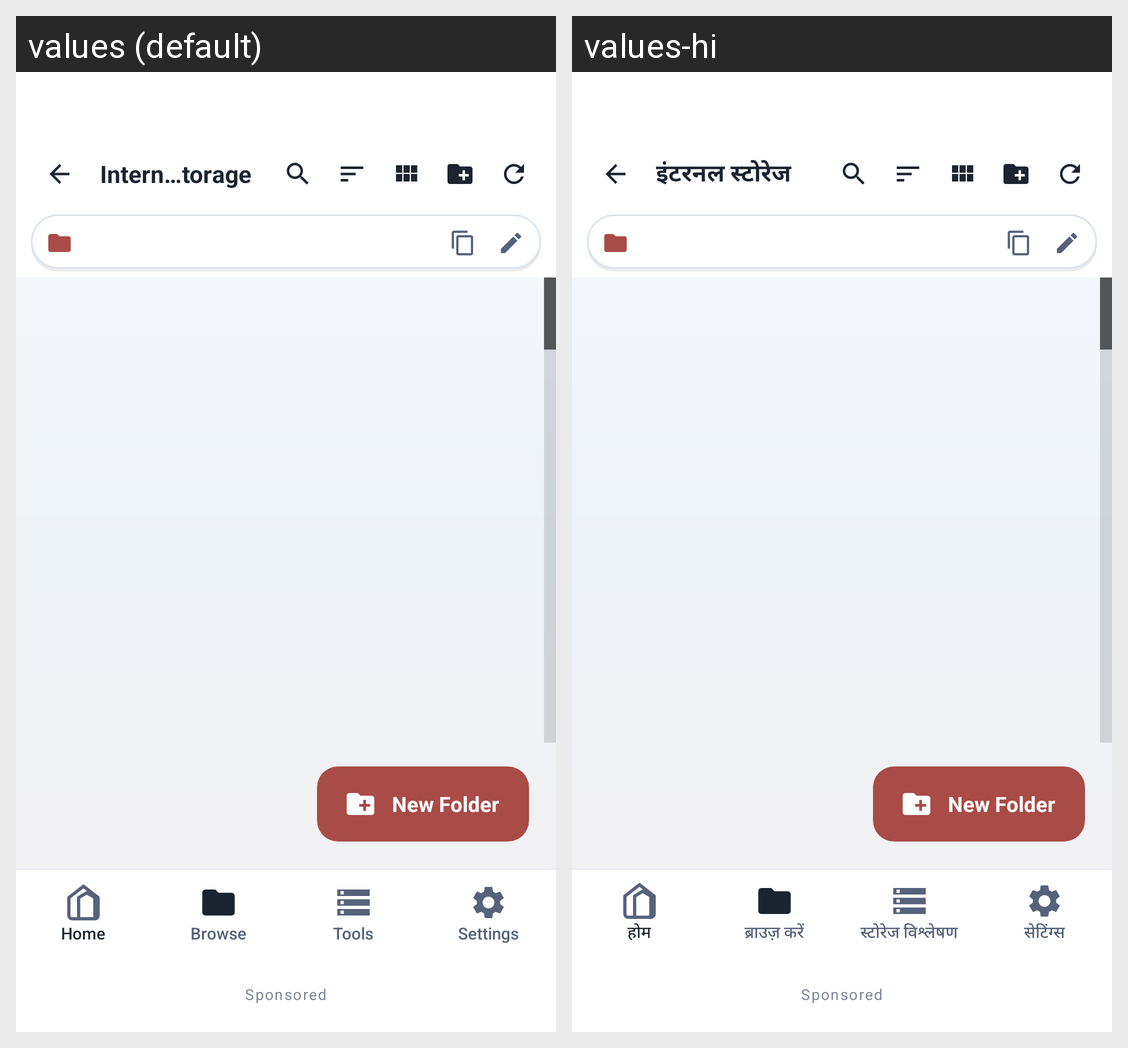

The Android screen above is rendered under two locales of the same app. Produce the string resources it draws, with the default and per-locale values.
Android screen res/layout/activity_browser.xml rendered under 2 locales, left to right: values (default), values-hi. Device: Nexus 5 (rendered at 1080×1920; each locale shown at half size, 540×960, under a caption strip naming it); theme Theme.ArtrawFiles.
Strings drawn on this screen, with the default value and each locale's value (text and hints the layout hard-codes, and strings that could not be matched under every locale, appear in the picture but are not listed):

storage_internal
  values: Internal Storage
  values-hi: इंटरनल स्टोरेज

content_new_folder
  values: New Folder
  values-hi: New Folder  [not translated; the default value is used]

nav_home
  values: Home
  values-hi: होम

nav_browse
  values: Browse
  values-hi: ब्राउज़ करें

nav_analysis
  values: Tools
  values-hi: स्टोरेज विश्लेषण

nav_settings
  values: Settings
  values-hi: सेटिंग्स
